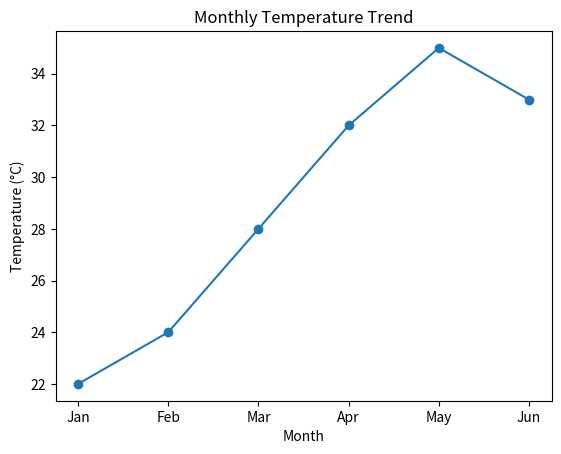
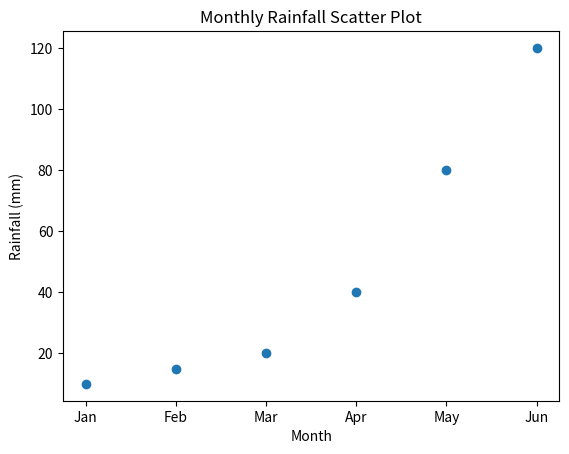

Source code (Python) for these figures, in order:
import matplotlib.pyplot as plt
months = ['Jan', 'Feb', 'Mar', 'Apr', 'May', 'Jun']
temperature = [22, 24, 28, 32, 35, 33]   # in degree Celsius
rainfall = [10, 15, 20, 40, 80, 120]     # in mm

# 1. Line Plot - Temperature
plt.figure()
plt.plot(months, temperature, marker='o')
plt.title("Monthly Temperature Trend")
plt.xlabel("Month")
plt.ylabel("Temperature (°C)")
plt.show()

# 2. Scatter Plot - Rainfall
plt.figure()
plt.scatter(months, rainfall)
plt.title("Monthly Rainfall Scatter Plot")
plt.xlabel("Month")
plt.ylabel("Rainfall (mm)")
plt.show()
